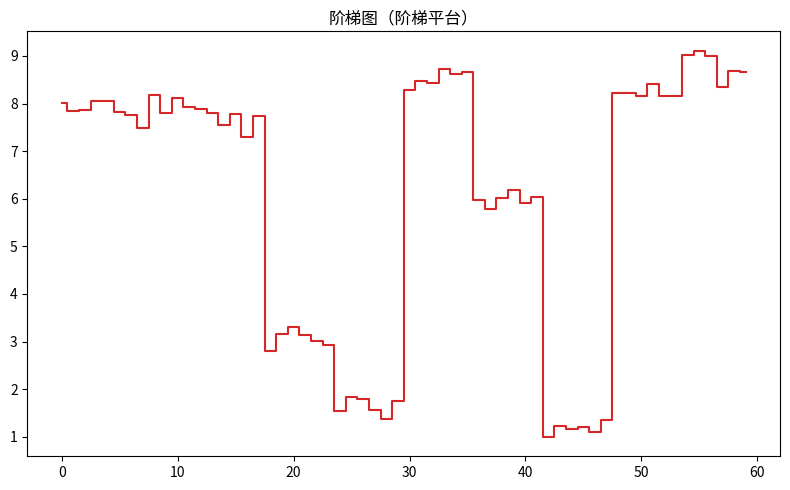

Here is the Python script that generated this plot:
"""阶梯图（阶梯平台）
数据可视化示例（matplotlib）。阶梯折线（事件到达风格）。
运行后在当前目录生成 'viz_step_d7'_preview.png。
"""
import matplotlib
matplotlib.use("Agg")
import matplotlib.pyplot as plt
import numpy as np

rng = np.random.default_rng(13)
fig, ax = plt.subplots(figsize=(8, 5))
data = np.array(np.repeat(rng.uniform(1, 9, 10), 6) + rng.normal(0, 0.2, 60))
ax.step(np.arange(len(data)), data, where='mid', color='tab:red')
ax.set_title("阶梯图（阶梯平台）")
plt.tight_layout()
plt.savefig("'viz_step_d7'_preview.png", dpi=110)
print("已生成 'viz_step_d7'_preview.png")
